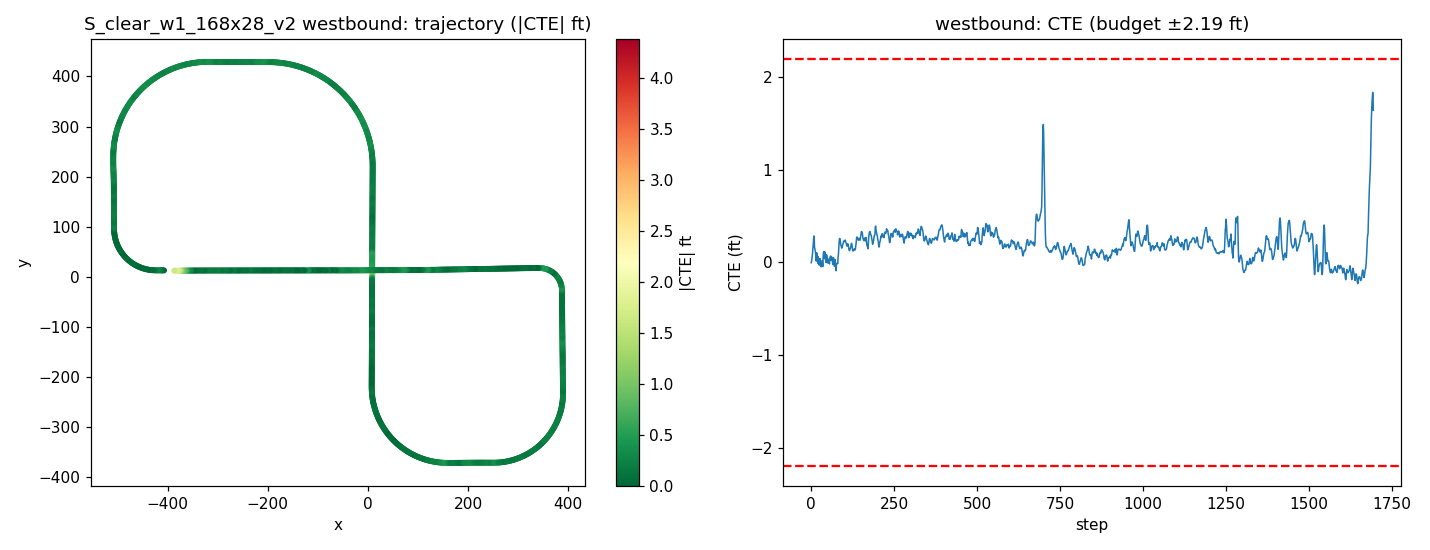

The table this chart was drawn from, first rows:
step, time_sec, nn_steer, expert_steer, cte_m, cte_ft, speed_mph, x, y, yaw
0, 0.0, 0.007651, 0.0007671, -0.001095, -0.003593, 19.81, -406.9, 12.84, 179.6
1, 0.2, 0.002208, -0.004215, 0.003018, 0.009903, 19.08, -408.7, 12.85, 179.8
2, 0.4, -0.0006176, -0.008226, 0.01091, 0.03581, 18.4, -410.3, 12.85, 179.9
3, 0.6, 0.002752, -0.009323, 0.01921, 0.06303, 18.3, -412, 12.85, 179.9
4, 0.8, 0.003844, -0.02429, 0.02946, 0.09665, 18.92, -413.6, 12.85, 180
5, 1.0, -0.001789, -0.03048, 0.04375, 0.1435, 19.73, -415.4, 12.85, -179.9
6, 1.2, 0.003057, -0.03304, 0.0587, 0.1926, 20.1, -417.2, 12.84, -179.9
7, 1.4, -0.008722, -0.03711, 0.07527, 0.2469, 19.93, -419, 12.84, -179.8
8, 1.6, -0.01612, -0.03274, 0.08691, 0.2851, 19.56, -420.7, 12.84, 180
9, 1.8, -0.02248, -0.028, 0.08418, 0.2762, 19.33, -422.5, 12.85, 179.5
10, 2.0, -0.0133, -0.02603, 0.0494, 0.1621, 19.42, -424.2, 12.89, 178.7
11, 2.2, -0.01935, -0.03927, 0.04527, 0.1485, 19.73, -425.9, 12.94, 178.2
12, 2.4, -0.04098, -0.04757, 0.03841, 0.126, 20.01, -427.7, 13.01, 177.5
13, 2.6, -0.03996, -0.04326, 0.03147, 0.1032, 20.05, -429.5, 13.12, 176.3
14, 2.8, -0.02234, -0.03542, 0.01659, 0.05443, 19.93, -431.3, 13.28, 174.8
15, 3.0, -0.02555, -0.03771, 0.004308, 0.01413, 19.8, -433.1, 13.46, 173.8
16, 3.2, -0.04311, -0.05464, 0.03048, 0.09999, 19.76, -434.8, 13.68, 172.9
17, 3.4, -0.04899, -0.04816, 0.0316, 0.1037, 19.83, -436.6, 13.93, 171.5
18, 3.6, -0.021, -0.03341, 0.01713, 0.0562, 19.94, -438.3, 14.23, 169.8
19, 3.8, -0.02472, -0.03436, 0.003064, 0.01005, 20.03, -440.1, 14.58, 168.8
20, 4.0, -0.04298, -0.04012, -0.002912, -0.009554, 20.02, -441.8, 14.95, 167.9
21, 4.2, -0.04713, -0.04387, 0.01898, 0.06227, 19.96, -443.6, 15.36, 166.5
22, 4.4, -0.02066, -0.02874, 0.006087, 0.01997, 19.91, -445.3, 15.81, 164.9
23, 4.6, -0.02329, -0.03086, -0.005861, -0.01923, 19.91, -447, 16.3, 163.8
24, 4.8, -0.03184, -0.03865, -0.009007, -0.02955, 19.96, -448.7, 16.82, 163
25, 5.0, -0.04985, -0.0422, -0.008743, -0.02869, 20, -450.4, 17.37, 161.9
26, 5.2, -0.03303, -0.03989, 0.01284, 0.04213, 20.01, -452.1, 17.96, 160.3
27, 5.4, -0.02719, -0.03386, 0.005907, 0.01938, 20, -453.8, 18.6, 158.9
28, 5.6, -0.03274, -0.03645, 0.0005846, 0.001918, 19.98, -455.5, 19.27, 157.9
29, 5.8, -0.03999, -0.03784, -0.00426, -0.01398, 19.97, -457.1, 19.97, 156.7
30, 6.0, -0.03196, -0.03443, -0.01497, -0.0491, 19.97, -458.7, 20.71, 155.3
31, 6.2, -0.02665, -0.03539, 0.003785, 0.01242, 19.99, -460.3, 21.48, 154.1
32, 6.4, -0.03666, -0.04012, 0.004665, 0.01531, 20.01, -461.9, 22.29, 153.1
33, 6.6, -0.04004, -0.03991, 0.004002, 0.01313, 20, -463.5, 23.13, 151.8
34, 6.8, -0.02911, -0.03527, -0.003977, -0.01305, 19.99, -465.1, 24.01, 150.4
35, 7.0, -0.02036, -0.03561, -0.01362, -0.0447, 19.99, -466.6, 24.92, 149.2
36, 7.2, -0.03144, -0.0525, 0.01745, 0.05724, 19.99, -468.2, 25.85, 148.4
37, 7.4, -0.05056, -0.0591, 0.03242, 0.1064, 20, -469.7, 26.81, 147.3
38, 7.6, -0.04316, -0.04923, 0.03541, 0.1162, 19.99, -471.1, 27.81, 145.7
39, 7.8, -0.02378, -0.03832, 0.02367, 0.07764, 19.99, -472.6, 28.85, 144.1
40, 8.0, -0.03236, -0.03923, 0.01205, 0.03954, 20.01, -474, 29.93, 143
41, 8.2, -0.04219, -0.05162, 0.03443, 0.113, 20.01, -475.4, 31.03, 141.9
42, 8.4, -0.04079, -0.04245, 0.02922, 0.09587, 20, -476.8, 32.16, 140.5
43, 8.6, -0.01855, -0.0323, 0.01389, 0.04557, 19.99, -478.2, 33.33, 139
44, 8.8, -0.02864, -0.03671, 0.003409, 0.01118, 20, -479.5, 34.52, 138
45, 9.0, -0.03779, -0.04142, -0.0005424, -0.001779, 20, -480.8, 35.73, 137.1
46, 9.2, -0.04096, -0.05024, 0.02511, 0.08239, 20, -482.1, 36.98, 135.8
47, 9.4, -0.03355, -0.0419, 0.02242, 0.07355, 20, -483.4, 38.25, 134.3
48, 9.6, -0.02702, -0.03786, 0.01467, 0.04813, 20, -484.6, 39.55, 133
49, 9.8, -0.0416, -0.04003, 0.008775, 0.02879, 20, -485.8, 40.88, 132
50, 10.0, -0.03788, -0.0363, -0.002222, -0.007291, 20, -487, 42.24, 130.6
51, 10.2, -0.02507, -0.03371, 0.01086, 0.03565, 20, -488.1, 43.62, 129.2
52, 10.4, -0.03013, -0.03595, 0.00568, 0.01864, 20, -489.2, 45.02, 128.2
53, 10.6, -0.03202, -0.03933, 0.003618, 0.01187, 20, -490.3, 46.45, 127.1
54, 10.8, -0.04043, -0.041, 0.002134, 0.007001, 20, -491.4, 47.89, 125.9
55, 11.0, -0.03405, -0.03768, -0.005193, -0.01704, 20, -492.4, 49.36, 124.6
56, 11.2, -0.02564, -0.0408, 0.01424, 0.04671, 20, -493.4, 50.85, 123.3
57, 11.4, -0.03265, -0.04509, 0.01675, 0.05495, 20, -494.4, 52.36, 122.2
58, 11.6, -0.03794, -0.04741, 0.02071, 0.06793, 20, -495.3, 53.89, 121.1
59, 11.8, -0.04817, -0.04495, 0.02028, 0.06653, 20, -496.2, 55.44, 119.8
... 1,634 more rows
